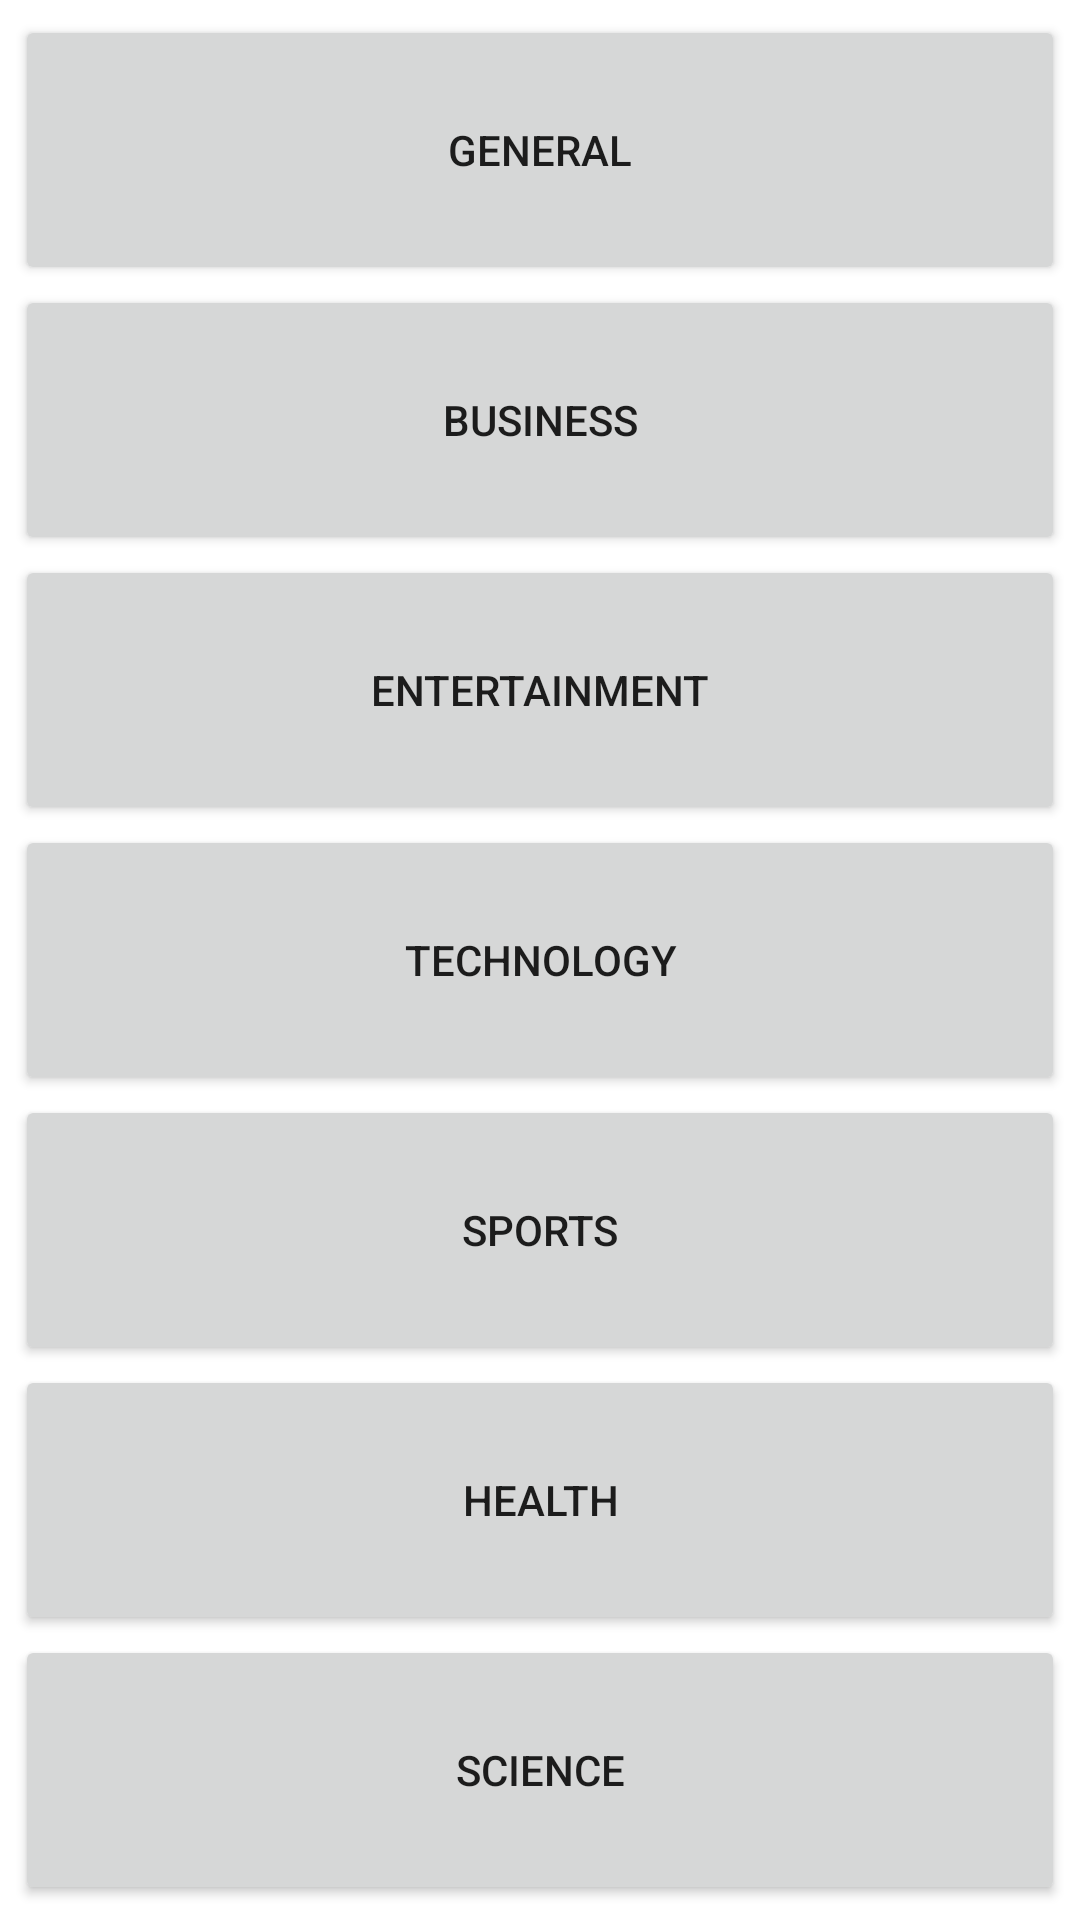

Layout XML and referenced resources for this Android screen:
<!-- AndroidManifest.xml: application theme Theme.NewsFeed -->
<!-- res/layout/activity_main.xml -->
<?xml version="1.0" encoding="utf-8"?>

<androidx.constraintlayout.widget.ConstraintLayout xmlns:android="http://schemas.android.com/apk/res/android"
    xmlns:tools="http://schemas.android.com/tools"
    android:layout_width="match_parent"
    android:layout_height="match_parent"
    tools:context=".MainActivity">

    <LinearLayout
        android:layout_width="match_parent"
        android:layout_height="match_parent"
        android:orientation="vertical"
        android:padding="5dp">

        <Button
            android:id="@+id/generaButton"
            android:layout_width="match_parent"
            android:layout_height="wrap_content"
            android:layout_weight="1"
            android:text="GENERAL" />

        <Button
            android:id="@+id/businessButton"
            android:layout_width="match_parent"
            android:layout_height="wrap_content"
            android:layout_weight="1"
            android:text="BUSINESS" />

        <Button
            android:id="@+id/entertainmentButton"
            android:layout_width="match_parent"
            android:layout_height="wrap_content"
            android:layout_weight="1"
            android:text="ENTERTAINMENT" />

        <Button
            android:id="@+id/technologyButton"
            android:layout_width="match_parent"
            android:layout_height="wrap_content"
            android:layout_weight="1"
            android:text="TECHNOLOGY" />

        <Button
            android:id="@+id/sportsButton"
            android:layout_width="match_parent"
            android:layout_height="wrap_content"
            android:layout_weight="1"
            android:text="SPORTS" />


        <Button
            android:id="@+id/healthButton"
            android:layout_width="match_parent"
            android:layout_height="wrap_content"
            android:layout_weight="1"
            android:text="HEALTH" />

        <Button
            android:id="@+id/scienceButton"
            android:layout_width="match_parent"
            android:layout_height="wrap_content"
            android:layout_weight="1"
            android:text="SCIENCE" />
    </LinearLayout>

</androidx.constraintlayout.widget.ConstraintLayout>
<!-- resources referenced by this layout -->
<resources>
  <style name="Theme.NewsFeed" parent="Theme.MaterialComponents.DayNight.DarkActionBar">
          
          <item name="colorPrimary">@color/purple_500</item>
          <item name="colorPrimaryVariant">@color/purple_700</item>
          <item name="colorOnPrimary">@color/white</item>
          
          <item name="colorSecondary">@color/teal_200</item>
          <item name="colorSecondaryVariant">@color/teal_700</item>
          <item name="colorOnSecondary">@color/black</item>
          
          <item name="android:statusBarColor" tools:targetApi="l">?attr/colorPrimaryVariant</item>
          
      </style>
  <color name="purple_500">#FF6200EE</color>
  <color name="purple_700">#FF3700B3</color>
  <color name="white">#FFFFFFFF</color>
  <color name="teal_200">#FF03DAC5</color>
  <color name="teal_700">#FF018786</color>
  <color name="black">#FF000000</color>
</resources>
